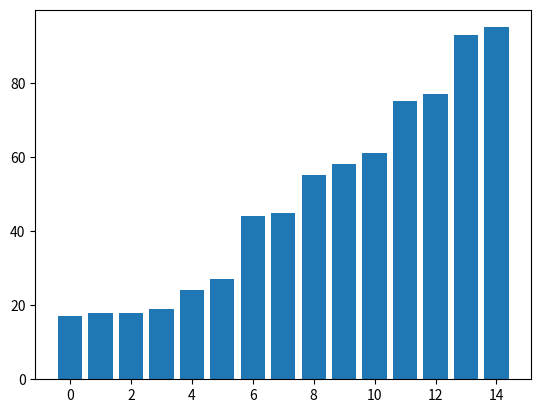

This chart was generated by the following Python code:
import matplotlib.pyplot as plt
import numpy as np


arr_length = 15
frame_time = 0.2


arr = np.random.randint(0, 100, arr_length)

x = np.arange(0, arr_length, 1)


def partition(array, low, high):
    pivot = array[high]

    i = low - 1
    for j in range(low, high):
        plt.clf()
        bar = plt.bar(x, arr)
        bar[high].set_color("green")
        if array[j] <= pivot:
            bar[j].set_color("red")
            i = i + 1
            (array[i], array[j]) = (array[j], array[i])
            bar[i].set_color("yellow")
        plt.pause(frame_time)

    (array[i + 1], array[high]) = (array[high], array[i + 1])

    return i + 1


def quickSort(array, low, high):
    plt.clf()
    plt.bar(x, arr)
    plt.pause(frame_time)

    if low < high:
        pi = partition(array, low, high)

        quickSort(array, low, pi - 1)

        quickSort(array, pi + 1, high)


print("Unsorted Array")
print(arr)

size = len(arr)

quickSort(arr, 0, size - 1)


print("Sorted Array in Ascending Order:")
print(arr)
plt.clf()
plt.bar(x, arr)
plt.show()
